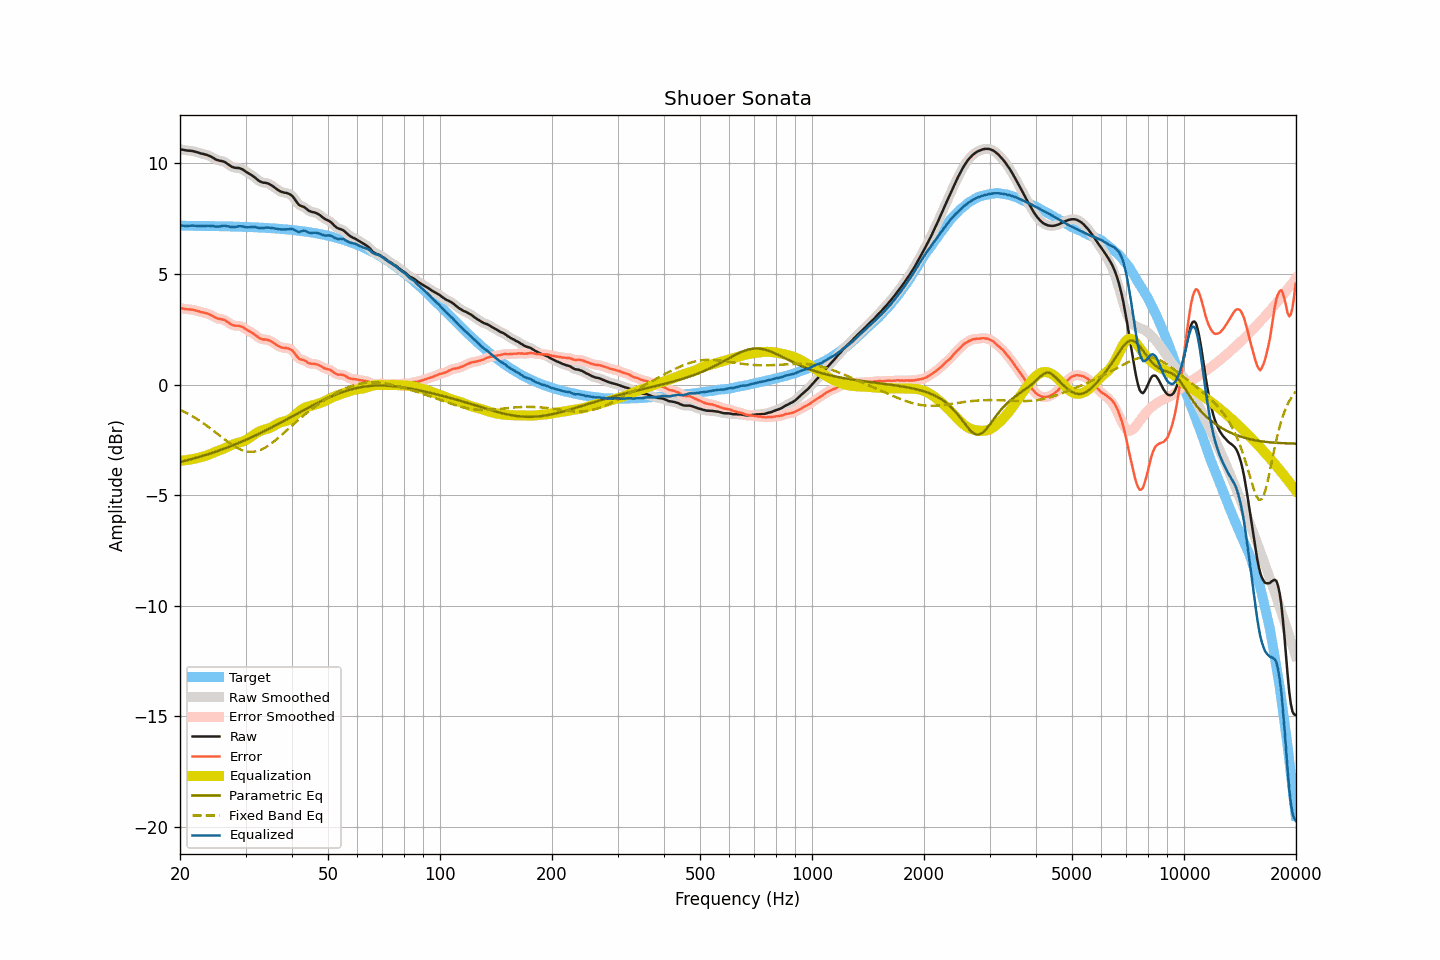

Source data for this figure (header and first rows):
frequency, raw, smoothed, error, error_smoothed, equalization, parametric_eq, fixed_band_eq, equalized_raw, equalized_smoothed, target
20.00, 10.63, 10.63, 3.45, 3.45, -3.44, -3.50, -1.14, 7.18, 7.19, 7.18
20.20, 10.62, 10.62, 3.44, 3.44, -3.44, -3.49, -1.17, 7.18, 7.18, 7.18
20.40, 10.61, 10.60, 3.43, 3.43, -3.43, -3.47, -1.21, 7.18, 7.17, 7.17
20.61, 10.59, 10.59, 3.41, 3.42, -3.42, -3.45, -1.25, 7.16, 7.17, 7.17
20.81, 10.58, 10.58, 3.40, 3.41, -3.41, -3.43, -1.28, 7.16, 7.16, 7.17
21.02, 10.57, 10.57, 3.39, 3.40, -3.40, -3.41, -1.32, 7.16, 7.17, 7.17
21.23, 10.57, 10.57, 3.40, 3.39, -3.39, -3.39, -1.36, 7.17, 7.17, 7.17
21.44, 10.56, 10.56, 3.39, 3.39, -3.38, -3.37, -1.40, 7.18, 7.18, 7.17
21.66, 10.55, 10.55, 3.38, 3.38, -3.37, -3.35, -1.45, 7.18, 7.18, 7.17
21.87, 10.53, 10.53, 3.36, 3.36, -3.35, -3.33, -1.49, 7.17, 7.17, 7.17
22.09, 10.51, 10.51, 3.34, 3.34, -3.34, -3.31, -1.53, 7.17, 7.17, 7.17
22.31, 10.49, 10.49, 3.32, 3.32, -3.32, -3.29, -1.58, 7.17, 7.16, 7.17
22.54, 10.47, 10.46, 3.30, 3.30, -3.30, -3.27, -1.63, 7.16, 7.16, 7.17
22.76, 10.44, 10.44, 3.27, 3.28, -3.28, -3.25, -1.68, 7.15, 7.16, 7.17
22.99, 10.43, 10.42, 3.26, 3.26, -3.27, -3.23, -1.73, 7.16, 7.16, 7.17
23.22, 10.41, 10.41, 3.24, 3.24, -3.24, -3.21, -1.78, 7.16, 7.16, 7.16
23.45, 10.39, 10.39, 3.22, 3.23, -3.22, -3.18, -1.83, 7.17, 7.17, 7.16
23.69, 10.37, 10.37, 3.21, 3.20, -3.20, -3.16, -1.88, 7.17, 7.17, 7.16
23.92, 10.34, 10.34, 3.18, 3.18, -3.17, -3.14, -1.93, 7.17, 7.17, 7.16
24.16, 10.31, 10.31, 3.15, 3.15, -3.14, -3.11, -1.99, 7.17, 7.17, 7.16
24.40, 10.27, 10.27, 3.11, 3.11, -3.10, -3.09, -2.04, 7.16, 7.16, 7.16
24.65, 10.23, 10.22, 3.07, 3.07, -3.07, -3.07, -2.10, 7.16, 7.15, 7.16
24.89, 10.18, 10.18, 3.02, 3.03, -3.04, -3.04, -2.16, 7.14, 7.14, 7.16
25.14, 10.15, 10.15, 2.99, 2.99, -3.01, -3.02, -2.21, 7.13, 7.14, 7.15
25.39, 10.13, 10.13, 2.97, 2.97, -2.99, -2.99, -2.27, 7.14, 7.14, 7.15
25.65, 10.11, 10.11, 2.96, 2.96, -2.96, -2.96, -2.33, 7.15, 7.15, 7.15
25.91, 10.10, 10.10, 2.95, 2.95, -2.94, -2.94, -2.38, 7.16, 7.16, 7.15
26.16, 10.08, 10.08, 2.93, 2.93, -2.91, -2.91, -2.44, 7.17, 7.17, 7.15
26.43, 10.05, 10.04, 2.90, 2.90, -2.87, -2.89, -2.50, 7.17, 7.17, 7.15
26.69, 10.00, 10.00, 2.85, 2.85, -2.84, -2.86, -2.55, 7.16, 7.16, 7.15
26.96, 9.95, 9.95, 2.80, 2.80, -2.80, -2.83, -2.60, 7.15, 7.15, 7.14
27.23, 9.90, 9.90, 2.76, 2.75, -2.77, -2.80, -2.66, 7.13, 7.13, 7.14
27.50, 9.85, 9.85, 2.71, 2.71, -2.73, -2.77, -2.71, 7.11, 7.12, 7.14
27.77, 9.82, 9.82, 2.68, 2.68, -2.71, -2.74, -2.75, 7.11, 7.11, 7.14
28.05, 9.80, 9.80, 2.66, 2.66, -2.68, -2.72, -2.80, 7.12, 7.12, 7.14
28.33, 9.79, 9.79, 2.65, 2.66, -2.66, -2.69, -2.84, 7.13, 7.13, 7.13
28.62, 9.79, 9.78, 2.66, 2.65, -2.64, -2.66, -2.88, 7.14, 7.14, 7.13
28.90, 9.78, 9.77, 2.65, 2.64, -2.62, -2.62, -2.92, 7.15, 7.15, 7.13
29.19, 9.75, 9.75, 2.62, 2.62, -2.60, -2.59, -2.95, 7.15, 7.15, 7.13
29.48, 9.72, 9.71, 2.59, 2.59, -2.58, -2.56, -2.97, 7.14, 7.14, 7.12
29.78, 9.67, 9.67, 2.55, 2.55, -2.55, -2.53, -3.00, 7.12, 7.12, 7.12
30.08, 9.62, 9.62, 2.50, 2.50, -2.51, -2.50, -3.02, 7.11, 7.11, 7.12
30.38, 9.57, 9.57, 2.45, 2.46, -2.47, -2.47, -3.03, 7.10, 7.11, 7.12
30.68, 9.53, 9.53, 2.41, 2.41, -2.42, -2.43, -3.04, 7.11, 7.11, 7.11
30.99, 9.49, 9.49, 2.38, 2.37, -2.37, -2.40, -3.04, 7.12, 7.12, 7.11
31.30, 9.44, 9.44, 2.33, 2.33, -2.32, -2.37, -3.04, 7.12, 7.12, 7.11
31.61, 9.39, 9.39, 2.28, 2.28, -2.27, -2.33, -3.04, 7.12, 7.12, 7.10
31.93, 9.33, 9.33, 2.23, 2.22, -2.22, -2.30, -3.02, 7.11, 7.11, 7.10
32.24, 9.27, 9.27, 2.17, 2.17, -2.17, -2.27, -3.01, 7.09, 7.09, 7.10
32.57, 9.21, 9.21, 2.11, 2.12, -2.13, -2.23, -2.98, 7.07, 7.08, 7.09
32.89, 9.17, 9.17, 2.08, 2.08, -2.10, -2.20, -2.96, 7.07, 7.07, 7.09
33.22, 9.14, 9.14, 2.05, 2.05, -2.07, -2.16, -2.93, 7.07, 7.07, 7.09
33.55, 9.12, 9.12, 2.03, 2.04, -2.05, -2.12, -2.89, 7.07, 7.07, 7.08
33.89, 9.12, 9.11, 2.04, 2.03, -2.03, -2.09, -2.85, 7.09, 7.08, 7.08
34.23, 9.10, 9.10, 2.02, 2.02, -2.01, -2.05, -2.81, 7.09, 7.09, 7.08
34.57, 9.08, 9.07, 2.01, 2.00, -1.99, -2.01, -2.76, 7.09, 7.09, 7.07
34.92, 9.04, 9.04, 1.97, 1.97, -1.96, -1.98, -2.71, 7.08, 7.08, 7.07
35.27, 9.00, 9.00, 1.94, 1.94, -1.92, -1.94, -2.65, 7.07, 7.07, 7.06
35.62, 8.95, 8.95, 1.89, 1.89, -1.89, -1.90, -2.60, 7.06, 7.06, 7.06
35.97, 8.90, 8.89, 1.85, 1.84, -1.84, -1.86, -2.54, 7.05, 7.05, 7.05
... 635 more rows
